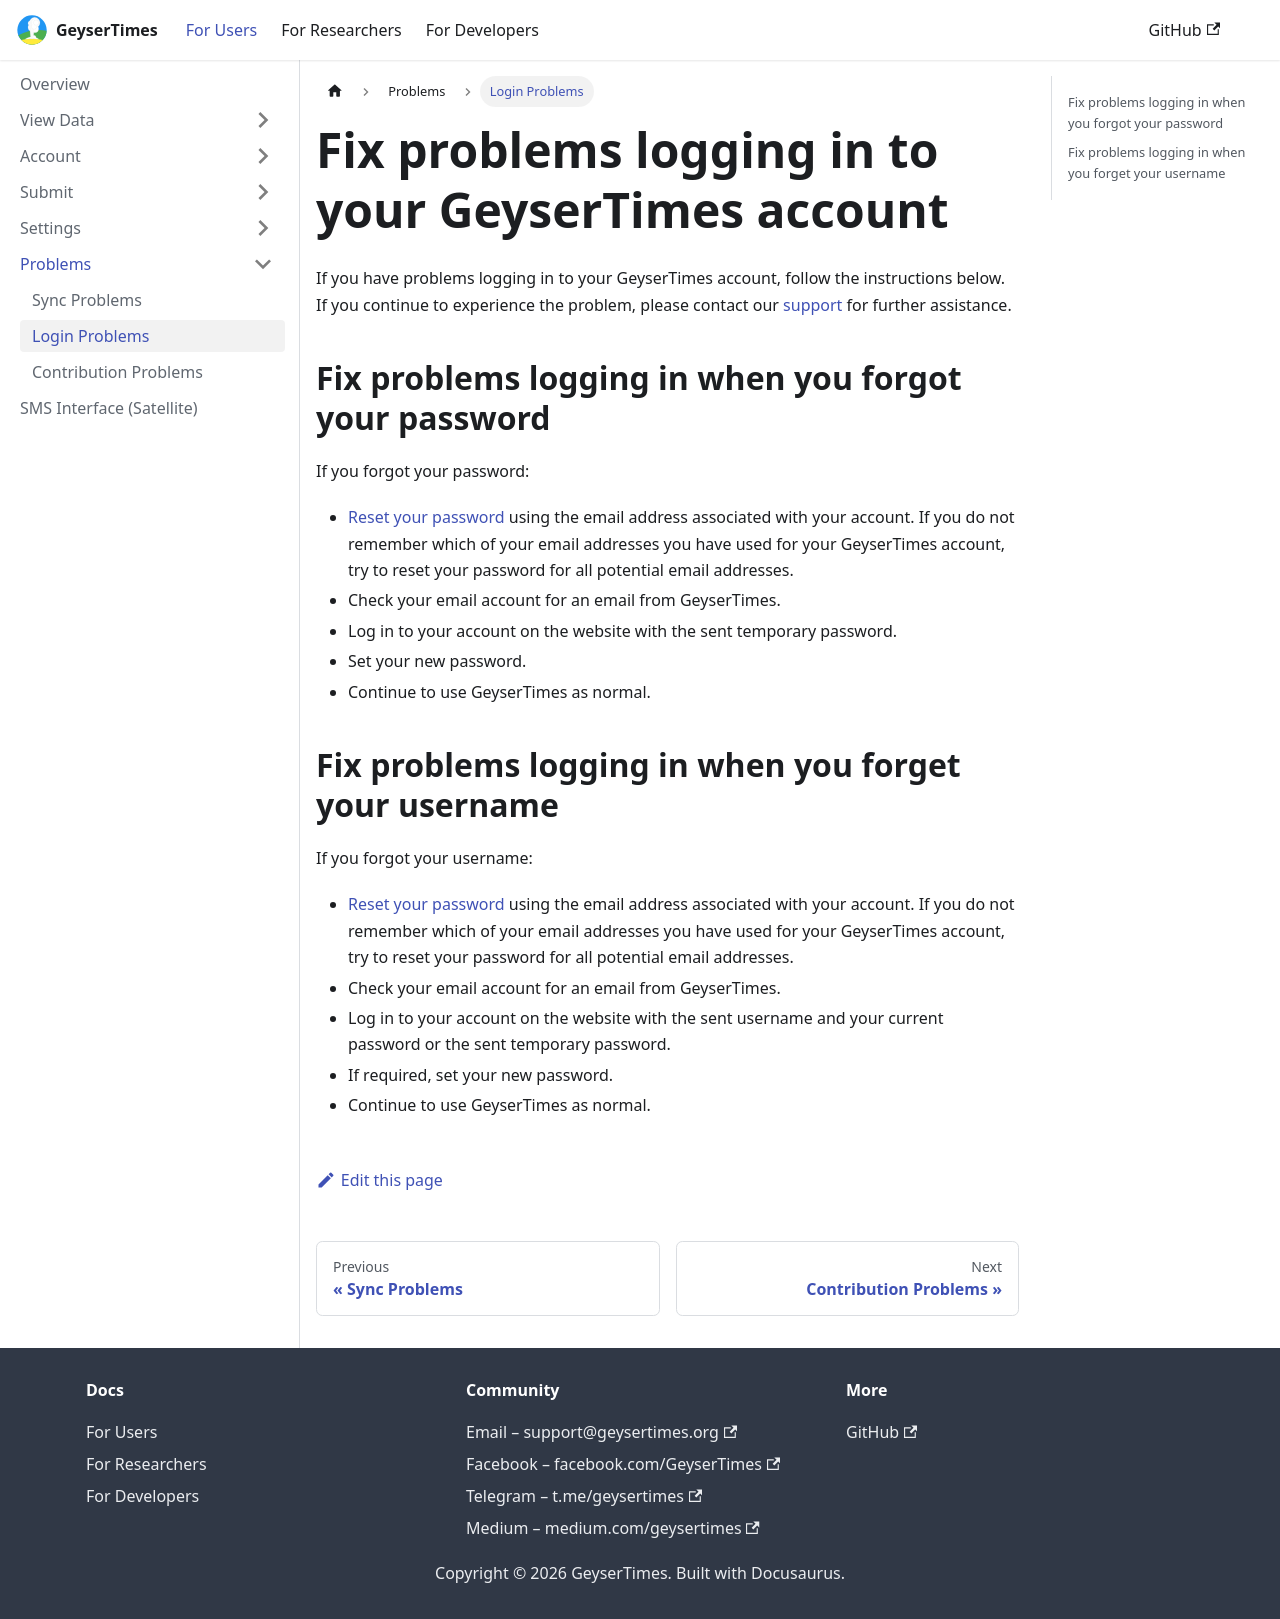

repository: geysertimes/geysertimes.github.io · page: users/problem-login.html · generator: docusaurus

---
title: "Login Problems"
---

# Fix problems logging in to your GeyserTimes account

If you have problems logging in to your GeyserTimes account, follow the instructions below. If you continue to experience the problem, please contact our [support](mailto:support@geysertimes.org) for further assistance. 

## Fix problems logging in when you forgot your password

If you forgot your password:

* [Reset your password](account.md#reset-your-password) using the email address associated with your account. If you do not remember which of your email addresses you have used for your GeyserTimes account, try to reset your password for all potential email addresses.
* Check your email account for an email from GeyserTimes. 
* Log in to your account on the website with the sent temporary password. 
* Set your new password.
* Continue to use GeyserTimes as normal. 

## Fix problems logging in when you forget your username

If you forgot your username:

* [Reset your password](account.md#reset-your-password) using the email address associated with your account. If you do not remember which of your email addresses you have used for your GeyserTimes account, try to reset your password for all potential email addresses.
* Check your email account for an email from GeyserTimes. 
* Log in to your account on the website with the sent username and your current password or the sent temporary password. 
* If required, set your new password.
* Continue to use GeyserTimes as normal. 
